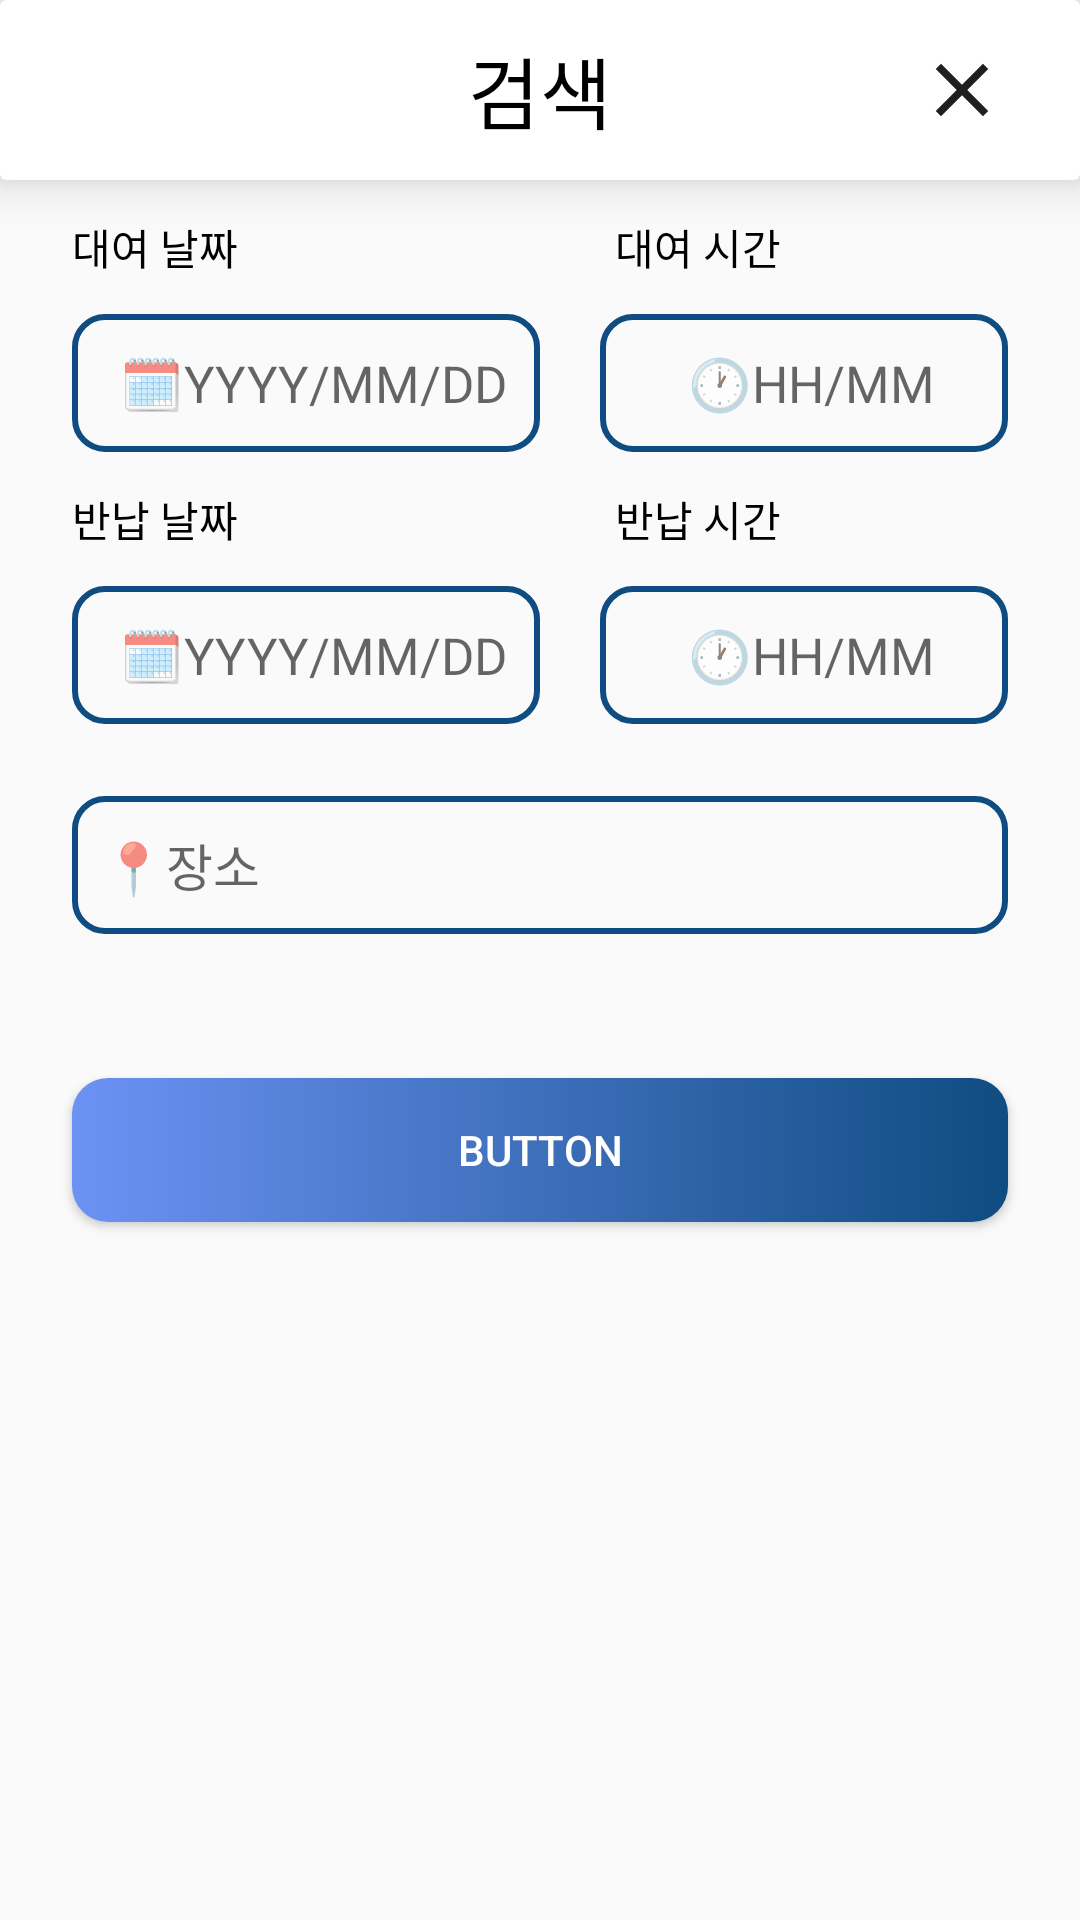

Here is an Android app screen rendered from its layout file. Give the layout XML and the strings, colors and styles it references.
<!-- AndroidManifest.xml: application theme Theme.Talcar -->
<!-- res/layout/custom_dialog.xml -->
<?xml version="1.0" encoding="utf-8"?>
<LinearLayout xmlns:android="http://schemas.android.com/apk/res/android"
    xmlns:app="http://schemas.android.com/apk/res-auto"
    xmlns:tools="http://schemas.android.com/tools"
    android:layout_width="match_parent"
    android:layout_height="match_parent"
    android:orientation="vertical">

    <androidx.cardview.widget.CardView
        android:layout_width="match_parent"
        android:layout_height="60dp"
        android:fadingEdgeLength="10dp"
        app:cardElevation="10dp"
        app:cardMaxElevation="10dp">

        <androidx.constraintlayout.widget.ConstraintLayout
            android:layout_width="match_parent"
            android:layout_height="match_parent">

            <ImageView
                android:id="@+id/dialogCloseBtn"
                android:layout_width="wrap_content"
                android:layout_height="wrap_content"
                app:layout_constraintBottom_toBottomOf="parent"
                app:layout_constraintEnd_toEndOf="parent"
                app:layout_constraintHorizontal_bias="0.926"
                app:layout_constraintStart_toStartOf="parent"
                app:layout_constraintTop_toTopOf="parent"
                app:srcCompat="@drawable/ic_close" />

            <TextView
                android:id="@+id/textView19"
                android:layout_width="wrap_content"
                android:layout_height="wrap_content"
                android:layout_gravity="center"
                android:text="검색"
                android:textColor="#000000"
                android:textSize="26sp"
                app:layout_constraintBottom_toBottomOf="parent"
                app:layout_constraintEnd_toEndOf="parent"
                app:layout_constraintStart_toStartOf="parent"
                app:layout_constraintTop_toTopOf="parent" />
        </androidx.constraintlayout.widget.ConstraintLayout>

    </androidx.cardview.widget.CardView>

    <LinearLayout
        android:layout_width="match_parent"
        android:layout_height="wrap_content"
        android:layout_marginLeft="24dp"
        android:layout_marginTop="12dp"
        android:layout_marginRight="24dp"
        android:orientation="horizontal">

        <TextView
            android:id="@+id/textView21"
            android:layout_width="wrap_content"
            android:layout_height="wrap_content"
            android:layout_weight="1"
            android:text="대여 날짜"
            android:textColor="#000000" />

        <TextView
            android:id="@+id/textView18"
            android:layout_width="wrap_content"
            android:layout_height="wrap_content"
            android:layout_marginLeft="50dp"
            android:layout_weight="1"
            android:text="대여 시간"
            android:textColor="#000000" />
    </LinearLayout>

    <LinearLayout
        android:layout_width="match_parent"
        android:layout_height="wrap_content"
        android:layout_marginLeft="24dp"
        android:layout_marginTop="12dp"
        android:layout_marginRight="24dp"
        android:orientation="horizontal">

        <TextView
            android:id="@+id/reservationDate"
            android:layout_width="match_parent"
            android:layout_height="46dp"
            android:layout_weight="1"
            android:background="@drawable/ic_input"
            android:ems="10"
            android:gravity="center"
            android:hint="🗓YYYY/MM/DD"
            android:inputType="textPersonName"
            android:paddingLeft="5dp"
            android:textSize="17sp" />

        <TextView
            android:id="@+id/reservTimePickerBtn"
            android:layout_width="match_parent"
            android:layout_height="46dp"
            android:layout_marginLeft="20dp"
            android:layout_weight="1"
            android:background="@drawable/ic_input"
            android:ems="10"
            android:gravity="center"
            android:hint="🕐HH/MM"
            android:inputType="textPersonName"
            android:paddingLeft="5dp"
            android:textSize="17sp" />
    </LinearLayout>

    <LinearLayout
        android:layout_width="match_parent"
        android:layout_height="wrap_content"
        android:layout_marginLeft="24dp"
        android:layout_marginTop="12dp"
        android:layout_marginRight="24dp"
        android:orientation="horizontal">

        <TextView
            android:id="@+id/textView17"
            android:layout_width="wrap_content"
            android:layout_height="wrap_content"
            android:layout_weight="1"
            android:text="반납 날짜"
            android:textColor="#000000" />

        <TextView
            android:id="@+id/textView20"
            android:layout_width="wrap_content"
            android:layout_height="wrap_content"
            android:layout_marginLeft="50dp"
            android:layout_weight="1"
            android:text="반납 시간"
            android:textColor="#000000" />
    </LinearLayout>

    <LinearLayout
        android:layout_width="match_parent"
        android:layout_height="wrap_content"
        android:layout_marginLeft="24dp"
        android:layout_marginTop="12dp"
        android:layout_marginRight="24dp"
        android:orientation="horizontal">

        <TextView
            android:id="@+id/returnDate"
            android:layout_width="match_parent"
            android:layout_height="46dp"
            android:layout_weight="1"
            android:background="@drawable/ic_input"
            android:ems="10"
            android:gravity="center"
            android:hint="🗓YYYY/MM/DD"
            android:inputType="textPersonName"
            android:paddingLeft="5dp"
            android:textSize="17sp" />

        <TextView
            android:id="@+id/returnTimePickerBtn"
            android:layout_width="match_parent"
            android:layout_height="46dp"
            android:layout_marginLeft="20dp"
            android:layout_weight="1"
            android:background="@drawable/ic_input"
            android:ems="10"
            android:gravity="center"
            android:hint="🕐HH/MM"
            android:inputType="textPersonName"
            android:paddingLeft="5dp"
            android:textSize="17sp" />
    </LinearLayout>

    <EditText
        android:id="@+id/dialogAddressInput"
        android:layout_width="match_parent"
        android:layout_height="46dp"
        android:layout_margin="24dp"
        android:background="@drawable/ic_input"
        android:ems="10"
        android:hint="📍장소"
        android:inputType="textPersonName"
        android:paddingLeft="10dp"
        android:textSize="17sp" />

    <Button
        android:id="@+id/searchConditionButton"
        android:layout_width="match_parent"
        android:layout_height="wrap_content"
        android:layout_margin="24dp"
        android:background="@drawable/bluebtn"
        android:text="Button"
        android:textColor="#FFFFFF" />

</LinearLayout>
<!-- resources referenced by this layout -->
<resources>
  <!-- drawable bluebtn (drawable) -->
  <?xml version="1.0" encoding="utf-8"?>
  <shape xmlns:android="http://schemas.android.com/apk/res/android"
      android:shape="rectangle">
      <gradient
          android:type="linear"
          android:startColor="#0f4c81"
          android:endColor="#6c92f4"
          android:angle="180" />
      <corners
          android:bottomLeftRadius="12dp"
          android:bottomRightRadius="12dp"
          android:topLeftRadius="12dp"
          android:topRightRadius="12dp" />
  </shape>
  <!-- drawable ic_close (drawable) -->
  <vector xmlns:android="http://schemas.android.com/apk/res/android"
      android:width="30dp"
      android:height="30dp"
      android:viewportWidth="30"
      android:viewportHeight="30">
    <path
        android:pathData="M23.75,8.0125L21.9875,6.25L15,13.2375L8.0125,6.25L6.25,8.0125L13.2375,15L6.25,21.9875L8.0125,23.75L15,16.7625L21.9875,23.75L23.75,21.9875L16.7625,15L23.75,8.0125Z"
        android:fillColor="#1F1F1F"/>
  </vector>
  <!-- drawable ic_input (drawable) -->
  <?xml version="1.0" encoding="utf-8"?>
  <shape xmlns:android="http://schemas.android.com/apk/res/android">
  
    <corners android:radius="10dp" />
  
    <stroke
        android:width="2dp"
        android:color="#0f4c81" />
  </shape>
  <style name="Theme.Talcar" parent="Theme.AppCompat.Light.NoActionBar">
          
          <item name="colorPrimary">#0f4c81</item>
          <item name="colorPrimaryVariant">#2F79B8</item>
          <item name="colorOnPrimary">@color/white</item>
          
          <item name="colorSecondary">@color/teal_200</item>
          <item name="colorSecondaryVariant">@color/teal_700</item>
          <item name="colorOnSecondary">@color/black</item>
          
          <item name="android:statusBarColor" tools:targetApi="l">?attr/colorPrimaryVariant</item>
          
          <item name="android:timePickerStyle">@style/MyTimePickerTheme</item>
          <item name="windowActionBar">false</item> <item name="windowNoTitle">true</item>
  
      </style>
  <style name="MyTimePickerTheme" parent="android:Widget.Material.Light.TimePicker">
          <item name="android:timePickerMode">spinner</item>
      </style>
  <!-- not gathered from this repository: default colours our renderer supplied (Android Studio template values) -->
  <color name="teal_200">#FF03DAC5</color>
  <color name="teal_700">#FF018786</color>
  <color name="black">#FF000000</color>
  <color name="white">#FFFFFFFF</color>
</resources>
